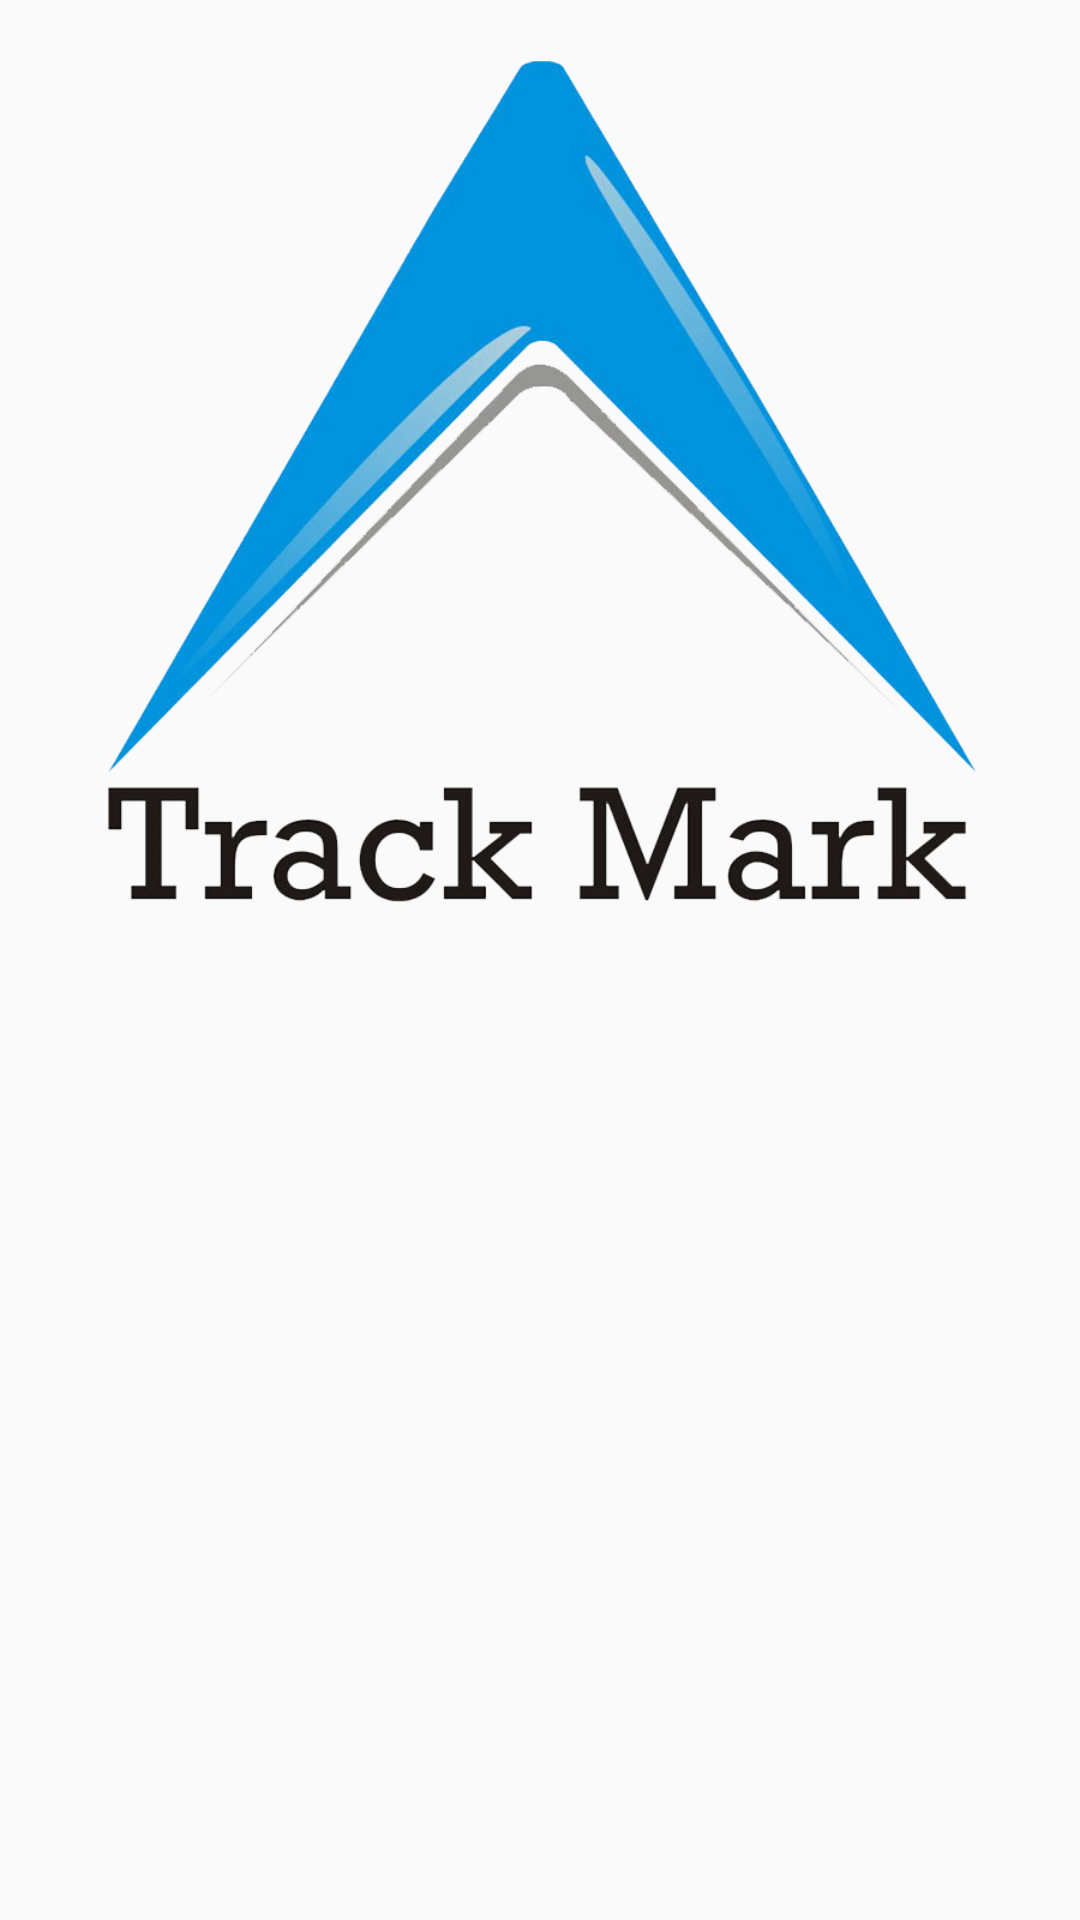

Android layout source for this screen:
<!-- AndroidManifest.xml: application theme AppTheme -->
<!-- res/layout/fragment_shop_details.xml -->
<?xml version="1.0" encoding="utf-8"?>
<RelativeLayout xmlns:android="http://schemas.android.com/apk/res/android"
    android:layout_width="match_parent"
    android:layout_height="match_parent">


    <ImageView
        android:layout_width="match_parent"
        android:layout_height="320dp"
        android:src="@drawable/logowithout"
        android:id="@+id/shopimg"
        android:layout_centerHorizontal="true"
        />


    <LinearLayout
        android:layout_below="@+id/shopimg"
        android:layout_height="wrap_content"
        android:layout_width="fill_parent"
        android:padding="5dp"
        android:orientation="vertical"
        >

        <TextView
            android:layout_width="match_parent"
            android:layout_height="wrap_content"
            android:layout_marginTop="0dp"
            android:padding="5dp"
            android:textSize="17dp"
            android:id="@+id/txtshopname"
            android:textColor="@color/colorPrimary"
            android:textAppearance="?android:attr/textAppearanceLarge"
            />

        <TextView
            android:layout_width="match_parent"
            android:layout_height="wrap_content"
            android:id="@+id/txtshopaddress"
            android:layout_marginTop="0dp"
            android:padding="5dp"
            android:textSize="17dp"
            />

        <TextView
            android:layout_width="match_parent"
            android:layout_height="wrap_content"
            android:id="@+id/txtshopcno"
            android:padding="5dp"
            android:textSize="17dp"
            android:layout_marginTop="0dp"
            />


    </LinearLayout>

</RelativeLayout>
<!-- resources referenced by this layout -->
<resources>
  <color name="colorPrimary">#1987fa</color>
  <!-- drawable logowithout: png bitmap (drawable, 59884 bytes) -->
  <style name="AppTheme" parent="Theme.AppCompat.Light.DarkActionBar">
          
          <item name="colorPrimary">@color/colorPrimary</item>
          <item name="colorPrimaryDark">@color/colorPrimaryDark</item>
          <item name="colorAccent">@color/colorAccent</item>
      </style>
  <color name="colorPrimaryDark">#1ec9fd</color>
  <color name="colorAccent">#FF4081</color>
</resources>
